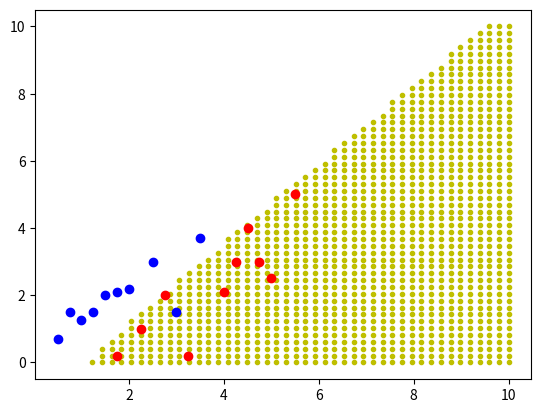

Write Python code to recreate this figure.
import numpy as np
import matplotlib.pyplot as plt




#X = np.array([[1,1,1], [1,3,1], [3,1,1], [3,3,1]])
#y = np.array([1, 0, 0, 1]).reshape(4,1)


X = np.array([[0.50,0.7,1], [0.75,1.5,1], [1.00,1.25,1], [1.25,1.5,1], [1.50,2.0,1], [1.75,2.1,1], [1.75,0.2,1], [2.00,2.2,1], [2.25,1.0,1], [2.50,3.0,1], 
              [2.75,2,1], [3.00,1.5,1], [3.25,0.2,1], [3.50,3.7,1], [4.00,2.1,1], [4.25,3.0,1], [4.50,4.0,1], [4.75,3.0,1], [5.00,2.5,1], [5.50,5.0,1]])
y = np.array([0, 0, 0, 0, 0, 0, 1, 0, 1, 0, 1, 0, 1, 0, 1, 1, 1, 1, 1, 1]).reshape(20,1)

C = 1
def sigmoid(z):
	return 1/(1 + np.exp(-z))

def logistics_regression1(X_train, y_train, epochs, eta):
	SIZE = X_train.shape
	w_init = np.random.random((C,SIZE[1] ))
	W = [w_init]
	for i in range(epochs):
		x_id = np.random.permutation(SIZE[0])
		for j in x_id:
			xi = X_train[j, :].reshape(1, SIZE[1])
			yi = y_train[j, :].reshape(1,1)

			zi = xi.dot(W[-1].T)
			ai = sigmoid(zi[0]).reshape(1,1)

			dW = (ai - yi).T.dot(xi)
			w_new = W[-1] - eta*dW
			if(np.linalg.norm(w_new - W[-1])) < 1e-4:
				return W
			W.append(w_new)
	return W

def logistics_regression2(X_train, y_train, epochs, eta):
	SIZE = X_train.shape
	w_init_1 = np.random.random((4,SIZE[1]))
	w_init_2 = np.random.random((4,4))
	w_init_3 = np.random.random((C, 4))
	W0 = [w_init_1]
	W1 = [w_init_2]
	W2 = [w_init_3]
	for i in range(epochs):
		x_id = np.random.permutation(SIZE[0])
		for j in x_id:
			xi = X_train[j, :].reshape(1, SIZE[1])
			yi = y_train[j, :].reshape(1,1)

			z1 = xi.dot(W0[-1].T)
			a1 = sigmoid(z1[0]).reshape(1,4)

			z2 = a1.dot(W1[-1].T)
			a2 = sigmoid(z2[0]).reshape(1,4)

			z3 = a2.dot(W2[-1].T)
			a3 = sigmoid(z3[0]).reshape(1,1)

			e2 = (a3 - yi)
			dW2 = e2.T.dot(a2)

			e1 = np.multiply((e2.dot(W2[-1])),np.multiply(a2,1 - a2))
			dW1 = e1.T.dot(a1)

			e0 = np.multiply((e1.dot(W1[-1])),np.multiply(a1,1 - a1))
			dW0 = e0.T.dot(xi)
			
			w_new_0 = W0[-1] - eta*dW0
			w_new_1 = W1[-1] - eta*dW1
			w_new_2 = W2[-1] - eta*dW2
			if(np.linalg.norm(w_new_1 - W1[-1])) < 1e-4 and (np.linalg.norm(w_new_0 - W0[-1])) < 1e-4 and (np.linalg.norm(w_new_2 - W2[-1])) < 1e-4:
				return W0, W1, W2
			W0.append(w_new_0)
			W1.append(w_new_1)
			W2.append(w_new_2)
	return W0, W1, W2


#Stochaic Gradient Descent
def logistics_regression(X_train, y_train, epochs, eta):
	SIZE = X_train.shape
	w_init_1 = np.random.random((4,SIZE[1]))
	w_init_2 = np.random.random((4,4))
	w_init_3 = np.random.random((C, 4))
	W0 = [w_init_1]
	W1 = [w_init_2]
	W2 = [w_init_3]
	for i in range(epochs):
		x_id = np.random.permutation(SIZE[0])
		for j in x_id:
			xi = X_train[j, :].reshape(1, SIZE[1])
			yi = y_train[j, :].reshape(1,1)


			z1 = xi.dot(W0[-1].T)
			a1 = sigmoid(z1[0]).reshape(1,4)


			z2 = a1.dot(W1[-1].T) + 1
			a2 = sigmoid(z2[0]).reshape(1,4)


			z3 = a2.dot(W2[-1].T) + 1
			a3 = sigmoid(z3[0]).reshape(1,1)


			e2 = (a3 - yi)
			dW2 = e2.T.dot(a2)

			e1 = np.multiply((e2.dot(W2[-1])),np.multiply(a2,1 - a2))
			dW1 = e1.T.dot(a1)

			e0 = np.multiply((e1.dot(W1[-1])),np.multiply(a1,1 - a1))
			dW0 = e0.T.dot(xi)
			
			w_new_0 = W0[-1] - eta*dW0
			w_new_1 = W1[-1] - eta*dW1
			w_new_2 = W2[-1] - eta*dW2
			if(np.linalg.norm(w_new_1 - W1[-1])) < 1e-4 and (np.linalg.norm(w_new_0 - W0[-1])) < 1e-4 and (np.linalg.norm(w_new_2 - W2[-1])) < 1e-4:
				return W0, W1, W2
			W0.append(w_new_0)
			W1.append(w_new_1)
			W2.append(w_new_2)
	return W0, W1, W2



W1, W2, W3 = logistics_regression(X, y, 500, 0.05)
print(W1[-1], W2[-1], W3[-1])


x1 = np.linspace(0,10, 50)
x2= np.linspace(0,10, 50)


line = []
for i in x1:
	for j in x2:
		xi = np.array([i,j, 1]).reshape(1, 3)

		z1 = xi.dot(W1[-1].T)
		a1 = sigmoid(z1[0]).reshape(1,4)

		z2 = a1.dot(W2[-1].T) + 1
		a2 = sigmoid(z2[0]).reshape(1,4)

		z3 = a2.dot(W3[-1].T) + 1
		a3 = sigmoid(z3[0]).reshape(1,1)
		print(a3)
		if a3[0][0] > 0.8:
			line.append([i,j,1])

line = np.array(line)


plt.scatter(line[0:len(line), 0], line[0:len(line), 1],c = "y", marker =".")
for i in range(len(X)):
	if(y[i][0] == 1):
		plt.scatter(X[i, 0], X[i, 1], c="r", marker="o")
	else:
		plt.scatter(X[i, 0], X[i, 1], c="b", marker="o")
plt.show()